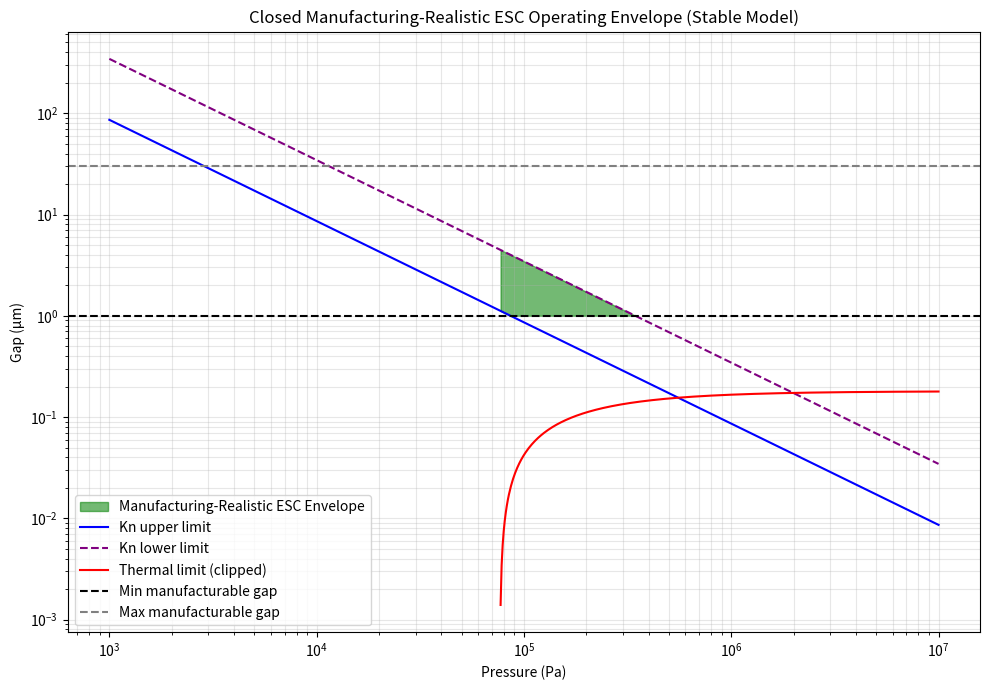

This figure's Python source:
import numpy as np
import matplotlib.pyplot as plt

# ----------------------------
# ARGON + SYSTEM PARAMETERS
# ----------------------------
lambda_0 = 68e-9      # reference mean free path
P0 = 101325           # atmospheric pressure
k_Ar = 0.018          # thermal coefficient proxy
b = 2.0               # coupling factor

Kn_min = 0.02
Kn_max = 0.08

G_min = 1e5           # minimum thermal conductance threshold

# ----------------------------
# PRESSURE DOMAIN
# ----------------------------
P = np.logspace(3, 7, 800).astype(float)

# ----------------------------
# MEAN FREE PATH
# ----------------------------
lambda_g = lambda_0 * (P0 / P)
lambda_g = np.asarray(lambda_g, dtype=float)

# ----------------------------
# KNUDSEN-BASED GAP LIMITS
# ----------------------------
d_kn_low = lambda_g / Kn_max
d_kn_high = lambda_g / Kn_min

# ----------------------------
# THERMAL CONSTRAINT (CLEAN + SAFE)
# ----------------------------
d_thermal_raw = (k_Ar / G_min) - b * lambda_g

# enforce physical validity (no negative gaps)
d_thermal = np.where(d_thermal_raw > 0, d_thermal_raw, np.nan)

# ----------------------------
# MANUFACTURING LIMITS
# ----------------------------
d_min_mfg = 1e-6
d_max_mfg = 30e-6

d_min_arr = np.full_like(P, d_min_mfg)
d_max_arr = np.full_like(P, d_max_mfg)

# ----------------------------
# BUILD CLOSED ENVELOPE
# ----------------------------
d_lower = np.maximum.reduce([
    d_kn_low,
    d_thermal,
    d_min_arr
])

d_upper = np.minimum.reduce([
    d_kn_high,
    d_max_arr
])

# ----------------------------
# VALID REGION MASK
# ----------------------------
valid = np.isfinite(d_lower) & np.isfinite(d_upper) & (d_upper > d_lower)

# ----------------------------
# PLOT
# ----------------------------
plt.figure(figsize=(10, 7))

# feasible closed envelope
plt.fill_between(
    P[valid],
    d_lower[valid] * 1e6,
    d_upper[valid] * 1e6,
    color="green",
    alpha=0.55,
    label="Manufacturing-Realistic ESC Envelope"
)

# ----------------------------
# BOUNDARY CURVES
# ----------------------------
plt.plot(P, d_kn_low * 1e6, color="blue", label="Kn upper limit")
plt.plot(P, d_kn_high * 1e6, color="purple", linestyle="--", label="Kn lower limit")

plt.plot(P, d_thermal * 1e6, color="red", label="Thermal limit (clipped)")

plt.axhline(d_min_mfg * 1e6, color="black", linestyle="--", label="Min manufacturable gap")
plt.axhline(d_max_mfg * 1e6, color="gray", linestyle="--", label="Max manufacturable gap")

# ----------------------------
# AXES + FORMATTING
# ----------------------------
plt.xscale("log")
plt.yscale("log")

plt.xlabel("Pressure (Pa)")
plt.ylabel("Gap (µm)")
plt.title("Closed Manufacturing-Realistic ESC Operating Envelope (Stable Model)")

plt.grid(True, which="both", alpha=0.3)
plt.legend()

plt.tight_layout()
plt.show()
